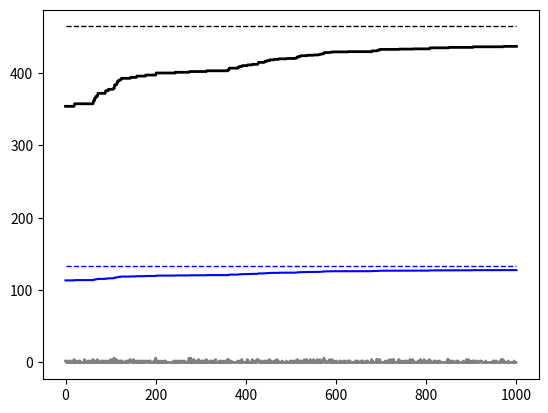

Python code for this plot:
# we have a null model!  ...that always converges to near-uniform matrices,
# so we need constraints to get effective communication systems.

import numpy
import scipy, scipy.stats
import os
# [redacted]
#import sketch_functions

################################################################################
# functions (delete these later and figure out how to import from "sketch_functions.py")
# don't read about these functions now - come back to them as they're relevant.
# start reading at line 76.

def random_matrix_maker(n_signals,n_meanings,pM_init):
    # randomly populate a matrix of meaning-signal correspondences
    # each row is a signal
    # each column is a meaning
    matrx = numpy.random.randint(1,100,size=(n_signals, n_meanings))
    matrx = matrx.astype(numpy.float64)
    
    # raise each entry to some power to make it peakier
    matrx = matrx**2
    
    # normalize each column so it sums to one
    matrx /=  matrx.sum(axis=0)[numpy.newaxis,:]
    
    # multiply each x in column y by pM_init[y]
    matrx *= pM_init  # row version: pM_init *= transpose(matrix)
    
    # normalize the matrix (so all entries sum to one)
    #print("type: "+str(type(matrx))+" "+str((numpy.sum)))
    final_matrix = matrx/numpy.sum(matrx)
    
    return final_matrix
    
def get_pM(matrix):
    # return the distribution over meanings (pM)
    # sum of columns: matrix.sum(axis=0)
    # will be the normalized version of pM_init
    pM = matrix.sum(axis=0)/numpy.sum(matrix)
    return pM

def get_pS(matrix):
    # return the distribution over signals (pS)
    # sum of rows: matrix.sum(axis=1)
    pS = matrix.sum(axis=1)/numpy.sum(matrix) 
    return pS
    
def proposal_matrix_maker(n_signals,n_meanings,old_matrix):
    # how an agent chooses a particular deviation from their current language
    # this deviation will be referred to as a "proposal distribution"
    # for starters, they change it with a uniform random delta function
    # 1) so nothing becomes negative and 2) so all entries still sum to one
    delta_max = (1.0/(n_signals*n_meanings))/10
    delta_matrix = numpy.random.uniform(0,delta_max,size=(n_signals, n_meanings))
    new_matrix = old_matrix+delta_matrix
    new_matrix /= numpy.sum(new_matrix)
    return new_matrix

def max_ent_sum(n_signals,n_meanings):
    # I'll be using a un-averaged sum of signal entropies (and meaning entropies) metric 
    # as a window into how this system is changing over time. 
    # This function calculates the maximum value that this particular metric can have.
    # When the joint probabilities are in a perfectly uniform distribution, then this metric is at its max value.
    signals_uniform = [1.0/(n_signals*n_meanings)]*n_signals
    meanings_uniform = [1.0/(n_signals*n_meanings)]*n_meanings
    signals_maxentsum = scipy.stats.entropy(signals_uniform,base=2)*n_meanings
    meanings_maxentsum = scipy.stats.entropy(meanings_uniform,base=2)*n_signals
    return signals_maxentsum, meanings_maxentsum
    

################################################################################
# initialize once:

n_agents = 5
# number of agents in the population
# n_agents also equals the number of languages (joint distributions over signals and meanings) in the population.

# set language size
n_meanings = 40
n_signals = 5

n_rounds = 1000
# each round is composed of n interactions between a pair of agents,
# who are randomly drawn from the population

n_interactions = 10 
# number of random interactions that need to occur before agents decide whether 
# or not to keep their proposal distributions

threshold = 0.5
# proportion successful interactions an agent needs to have to keep their proposal distribution

# initialize the prior distribution over meanings
# for starters, just randomly populate pM (no need to normalize yet)
pM_init = numpy.random.randint(1,100,size=n_meanings)

# give each agent the same, randomly-populated joint distribution over signals and meanings
languages = []
init_matrix = random_matrix_maker(n_signals,n_meanings,pM_init)
for i in range(0,n_agents):
    # >>> can insert different initial matrices per agent <<<    
     languages.insert(i,init_matrix)

# other stuff to initialize here:
total_cost = [0]*n_agents # output of the cost function, per agent in the current round

successes_per_round = [0]*n_rounds # for starters, total number of successes in the current round
# summed across all agents

# some preliminary things to track for visualizing what this system does:
# all this is explained further below.
signal_entropy_sums = [0]*(n_rounds+1)
meaning_entropy_sums = [0]*(n_rounds+1)

signal_entropies = [0]*n_agents
for a in range(0,n_agents):
    signal_entropies[a] = numpy.sum(scipy.stats.entropy(languages[a],base=2))  
    signal_entropy_sums[0] = numpy.sum(signal_entropies)

meaning_entropies = [0]*n_agents    
for a in range(0,n_agents):
    meaning_entropies[a] = numpy.sum(scipy.stats.entropy(numpy.matrix.transpose(languages[a]),base=2))  
    meaning_entropy_sums[0] = numpy.sum(meaning_entropies)
    

################################################################################
# MAIN LOOP

for r in range(0,n_rounds):
    
    print("round: " +str(r))
    
    ############################################################################
    # stuff to initialize at start of each round of interactions:

    cost = [0]*n_agents
    interactions_per_agent = [0]*n_agents
    signal_entropies = [0]*n_agents
    meaning_entropies = [0]*n_agents

    # each agent makes their own proposal distribution
    # see comment on function proposal_matrix_maker() above.
    proposals = []
    for i in range(0,n_agents):
        proposals.insert(i,proposal_matrix_maker(n_signals,n_meanings,languages[i]))
        
    ############################################################################
    
    for k in range(0,n_interactions):

        # choose two agents at random to speak with one another
        # one will be the sender and the other will be the receiver.
        pair = numpy.random.choice(n_agents,2,replace=False)
        sender = pair[0]
        receiver = pair[1]
        
        # sender chooses a signal-meaning pair from their proposal distribution.
        # for starters, it's chosen randomly, weighted by the joint probability over all signal-meanings pairs
        # (couldn't figure out how to do a random sample from a 2D array, so did this in two steps)
        # 1) choose meaning first:
        weights = get_pM(proposals[sender])
        meaning_intended = numpy.random.choice(range(0,n_meanings),p=weights)
        # 2) then choose a signal for this meaning:
        prelim_weights = proposals[sender][:,meaning_intended]
        weights = prelim_weights/numpy.sum(prelim_weights)
        signal_produced = numpy.random.choice(range(0,n_signals),p=weights)
        # >>> option: there could be noise so that the signal received isn't necessarily the signal produced.
        
        # receiver infers a meaning for that signal
        # by randomly selecting a meaning from their proposal distribution, 
        # according to their meaning weights for the signal they received.
        signal_received = signal_produced
        prelim_weights = proposals[receiver][signal_received]
        weights = prelim_weights/numpy.sum(prelim_weights)
        meaning_inferred = numpy.random.choice(range(0,n_meanings),p=weights)
             
        # update success rating
        # for starters, the cost function is just tally of successful interactions,
        # but it'll probably be some negative cost later
        interactions_per_agent[sender] += 1
        interactions_per_agent[receiver] += 1
        
        if meaning_intended == meaning_inferred:
            cost[sender] += 1
            cost[receiver] += 1
            total_cost[sender] += 1
            total_cost[receiver] += 1
         
            
                  
        # end of interactions loop
     
        
              
    # use success rating to determine what agents do with their proposal distributions
    # for starters, if >= x% of an agents interactions were successful, they keep the proposal distribution,
    # and if < x% were successful, they don't adopt the proposal distribution (they revert back to their previous language instead).
    decision_to_keep = [0]*n_agents # true = keep proposal, false = revert
    for i in range(0,n_agents):
        if cost[i] > 0: # to prevent divisions by zero.
            if cost[i]/float(interactions_per_agent[i]) >= threshold:
                decision_to_keep[i] = "true"
            else:
                decision_to_keep[i] = "false"
        else:
            decision_to_keep[i] = "false"
                        
    # update agents' languages
    for i in range(0,n_agents):
        if decision_to_keep[i] == "true":
            languages[i] = proposals[i]
    

    ############################################################################
    # analyses per round
    
    # the raw tally of successes by round, summed over all agents.
    # the max number of successes per round can be as high as n_interactions*n_agents.
    successes_per_round[r] = numpy.sum(cost)
    
    # now here's the weird thermometer I've made to track changes to the languages:

    # raw sum of signal entropies across all languages
    for a in range(0,n_agents):
        # get entropy of all signals per meaning: scipy.stats.entropy(languages[meaning],base=2)
        # then sum them so there's one value per language
        signal_entropies[a] = numpy.sum(scipy.stats.entropy(languages[a],base=2)) 
    # then sum the values for all of the languages in use at that particular round
    signal_entropy_sums[r+1] = numpy.sum(signal_entropies)
    
    # raw sum of meaning entropies across all languages
    for a in range(0,n_agents):
        # get entropy of meanings per signal: scipy.stats.entropy(numpy.matrix.transpose(languages[signal]),base=2)
        # then sum them so there's one value per language
        meaning_entropies[a] = numpy.sum(scipy.stats.entropy(numpy.matrix.transpose(languages[a]),base=2))  
    # then sum the values for all of the languages in use at that particular round
    meaning_entropy_sums[r+1] = numpy.sum(meaning_entropies)
    
    # also, see the max_ent_sum() function above.  It computes the ceiling for this raw sum for any parameter combo.
    
    ############################################################################
        
    # end of rounds loop

# end of simulation

################################################################################
# final analyses

print("signal_entropy_sums: "+str(signal_entropy_sums))
print("meaning_entropy_sums: "+str(meaning_entropy_sums))
print("successes per round: "+str(successes_per_round))

################################################################################


# plot stuff
import matplotlib.pyplot as plt

plt.plot(successes_per_round, 'grey', linewidth=2.0)
plt.plot(signal_entropy_sums, 'black', linewidth=2.0)
plt.plot(meaning_entropy_sums, 'blue')
#plt.plot([n_interactions*n_agents]*n_rounds, 'grey', linestyle="--", linewidth=1)
plt.plot([max_ent_sum(n_signals,n_meanings)[0]*n_agents]*n_rounds, 'black', linestyle="--", linewidth=1)
plt.plot([max_ent_sum(n_signals,n_meanings)[1]*n_agents]*n_rounds, 'blue', linestyle="--", linewidth=1)
plt.show()
